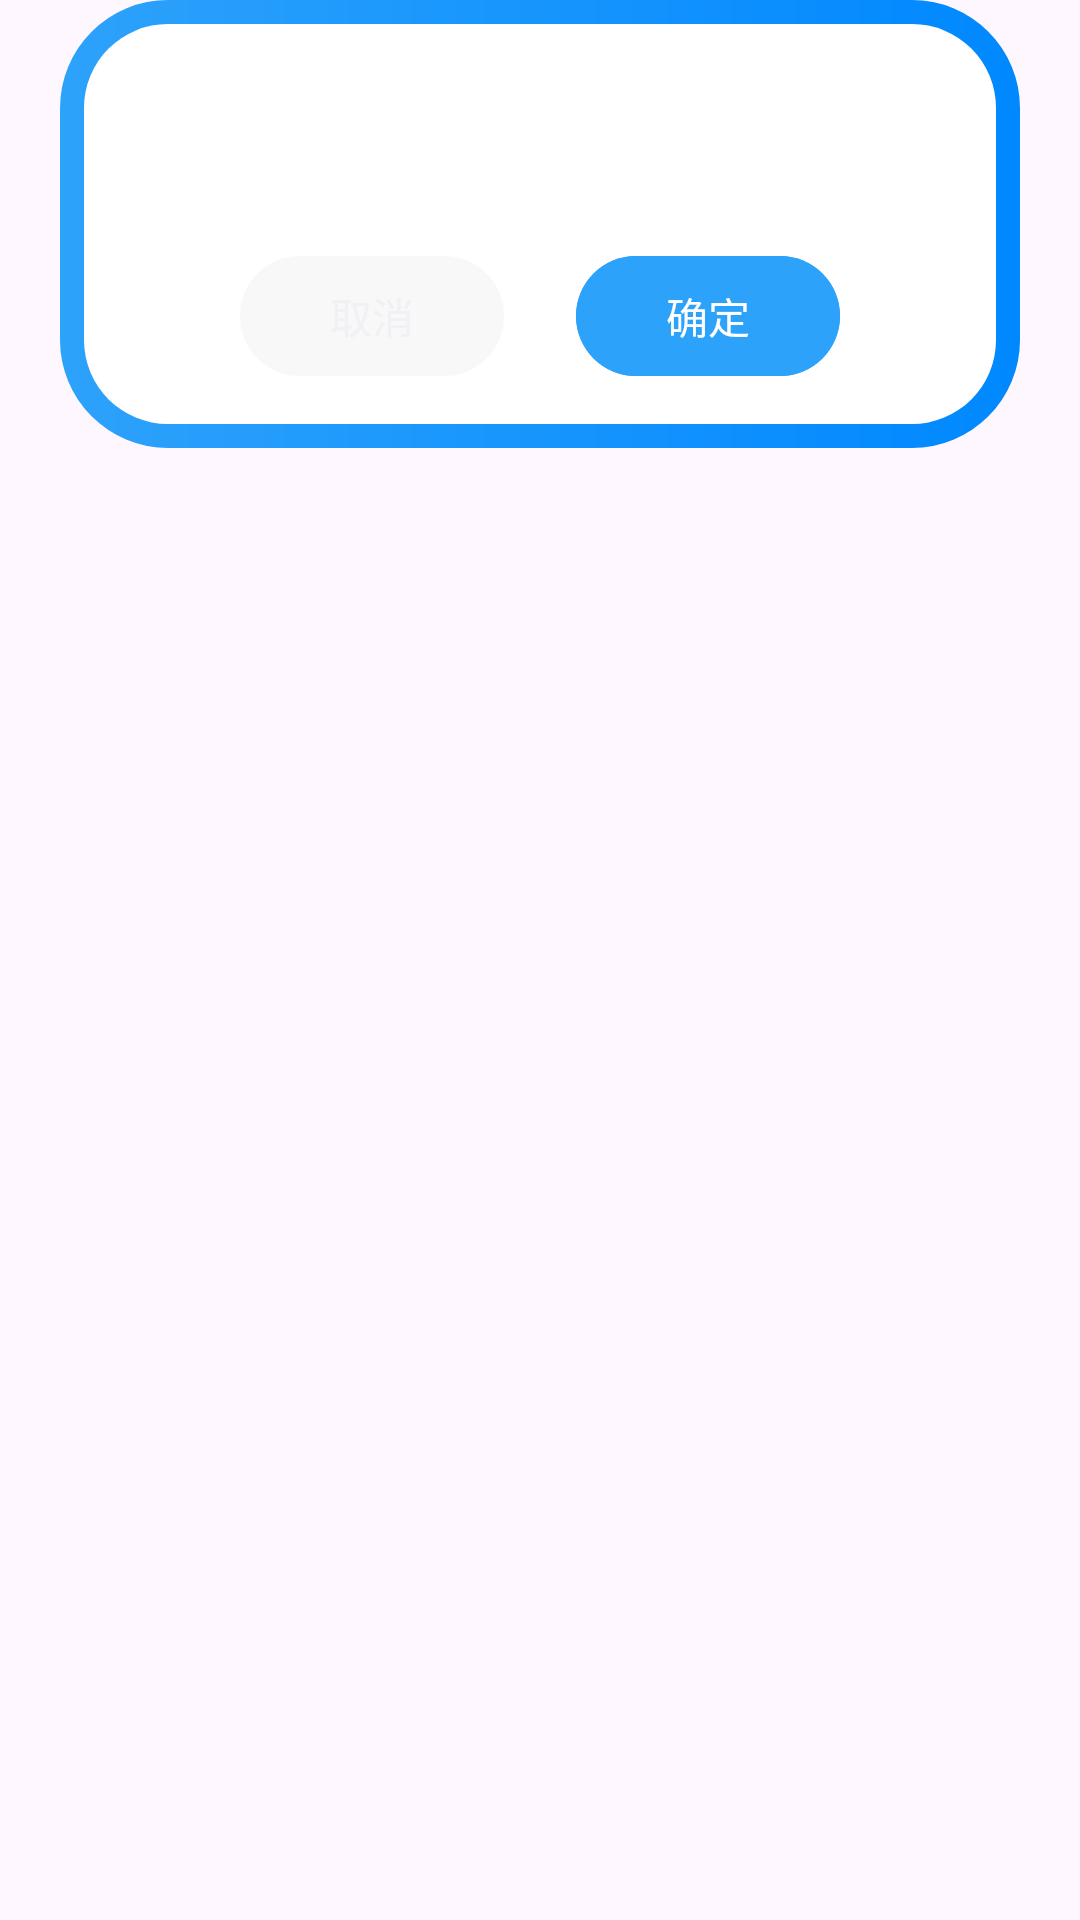

Reconstruct the res/layout file that produces this screen, plus the resources it refers to.
<!-- AndroidManifest.xml: application theme Theme.MyApplication -->
<!-- res/layout/layout_dialog.xml -->
<?xml version="1.0" encoding="utf-8"?>
<androidx.constraintlayout.widget.ConstraintLayout xmlns:android="http://schemas.android.com/apk/res/android"
    android:layout_width="match_parent"
    android:layout_height="match_parent"
    xmlns:app="http://schemas.android.com/apk/res-auto"
    xmlns:tools="http://schemas.android.com/tools"
    android:paddingHorizontal="@dimen/padding_big_large">
    <ImageView
        android:id="@+id/iv_close"
        android:layout_width="wrap_content"
        android:layout_height="wrap_content"
        android:src="@drawable/image_close"
        app:layout_constraintRight_toRightOf="parent"
        app:layout_constraintTop_toTopOf="parent"/>

    <ImageView
        android:id="@+id/dialog_image"
        android:layout_width="match_parent"
        android:layout_height="wrap_content"
        app:layout_constraintBottom_toTopOf="@id/dialog_body"
        app:layout_constraintTop_toBottomOf="@id/iv_close"
        android:src="@drawable/image_dialog"
        android:scaleType="fitCenter"/>
    <LinearLayout
        android:id="@+id/dialog_body"
        android:layout_width="match_parent"
        android:layout_height="wrap_content"
        app:layout_constraintTop_toBottomOf="@+id/dialog_image"
        android:orientation="vertical"
        android:paddingHorizontal="@dimen/padding_big_large"
        android:background="@drawable/style_dialog">
        <TextView
            android:id="@+id/dialog_title"
            android:layout_width="match_parent"
            android:layout_height="wrap_content"
            tools:text="提示"
            android:gravity="center"
            android:textStyle="bold"
            android:textSize="@dimen/size_text_large"
            android:textColor="@color/color_blue_light"
            android:layout_marginTop="@dimen/margin_small"
            android:paddingBottom="@dimen/padding_medium"
            />
        <TextView
            android:id="@+id/dialog_content"
            android:layout_width="match_parent"
            android:layout_height="wrap_content"
            tools:text="适趣我爱说申请访问相机权限用于修改头像"
            android:gravity="center"
            android:textStyle="bold"
            android:textSize="@dimen/size_text_medium"/>
        <LinearLayout
            android:layout_width="match_parent"
            android:layout_height="wrap_content"
            android:layout_marginBottom="@dimen/margin_small"
            android:gravity="center"
            android:paddingTop="@dimen/padding_medium">
            <com.google.android.material.button.MaterialButton
                android:id="@+id/dialog_button_no"
                android:layout_width="wrap_content"
                android:layout_height="wrap_content"
                android:backgroundTint="@color/color_grey_small"
                android:textColor="@color/color_grey"
                android:text="取消"
                android:layout_marginEnd="@dimen/padding_big"/>
            <com.google.android.material.button.MaterialButton
                android:id="@+id/dialog_button_yes"
                android:layout_width="wrap_content"
                android:layout_height="wrap_content"
                android:backgroundTint="@color/color_blue_medium"
                android:text="确定"
                android:layout_marginStart="@dimen/padding_big"/>
        </LinearLayout>

    </LinearLayout>
</androidx.constraintlayout.widget.ConstraintLayout>
<!-- resources referenced by this layout -->
<resources>
  <color name="color_blue_light">#3CA5F6</color>
  <color name="color_blue_medium">#2DA2FB</color>
  <color name="color_grey">#f0f0f5</color>
  <color name="color_grey_small">#26E1E0E0</color>
  <dimen name="margin_small">20dp</dimen>
  <dimen name="padding_big">12dp</dimen>
  <dimen name="padding_big_large">20dp</dimen>
  <dimen name="padding_medium">5dp</dimen>
  <dimen name="size_text_large">20sp</dimen>
  <dimen name="size_text_medium">18sp</dimen>
  <!-- drawable style_dialog (drawable) -->
  <?xml version="1.0" encoding="utf-8"?>
  <layer-list xmlns:android="http://schemas.android.com/apk/res/android">
  
      <item > 
          <shape
              android:shape="rectangle">
              <gradient
                  android:angle="0"
                  android:startColor="@color/color_blue_medium"
                  android:endColor="@color/color_blue_mid"
                  android:type="linear" />
              
              
              <corners android:radius="36dp" /> 
          </shape>
      </item>
      <item
          android:top="@dimen/border_medium" android:bottom="@dimen/border_medium" android:left="@dimen/border_medium" android:right="@dimen/border_medium">
          
          <shape
              android:shape="rectangle"
              >
              <corners android:topLeftRadius="28dp"
                  android:topRightRadius="28dp"
                  android:bottomLeftRadius="28dp"
                  android:bottomRightRadius="28dp"/>
              <solid android:color="@color/color_white"/>
          </shape>
      </item>
  </layer-list>
  <style name="Theme.MyApplication" parent="Base.Theme.MyApplication" />
  <color name="color_blue_mid">#0088FF</color>
  <dimen name="border_medium">8dp</dimen>
  <color name="color_white">#FFFFFFFF</color>
  <style name="Base.Theme.MyApplication" parent="Theme.Material3.DayNight.NoActionBar">
          
          
      </style>
</resources>
